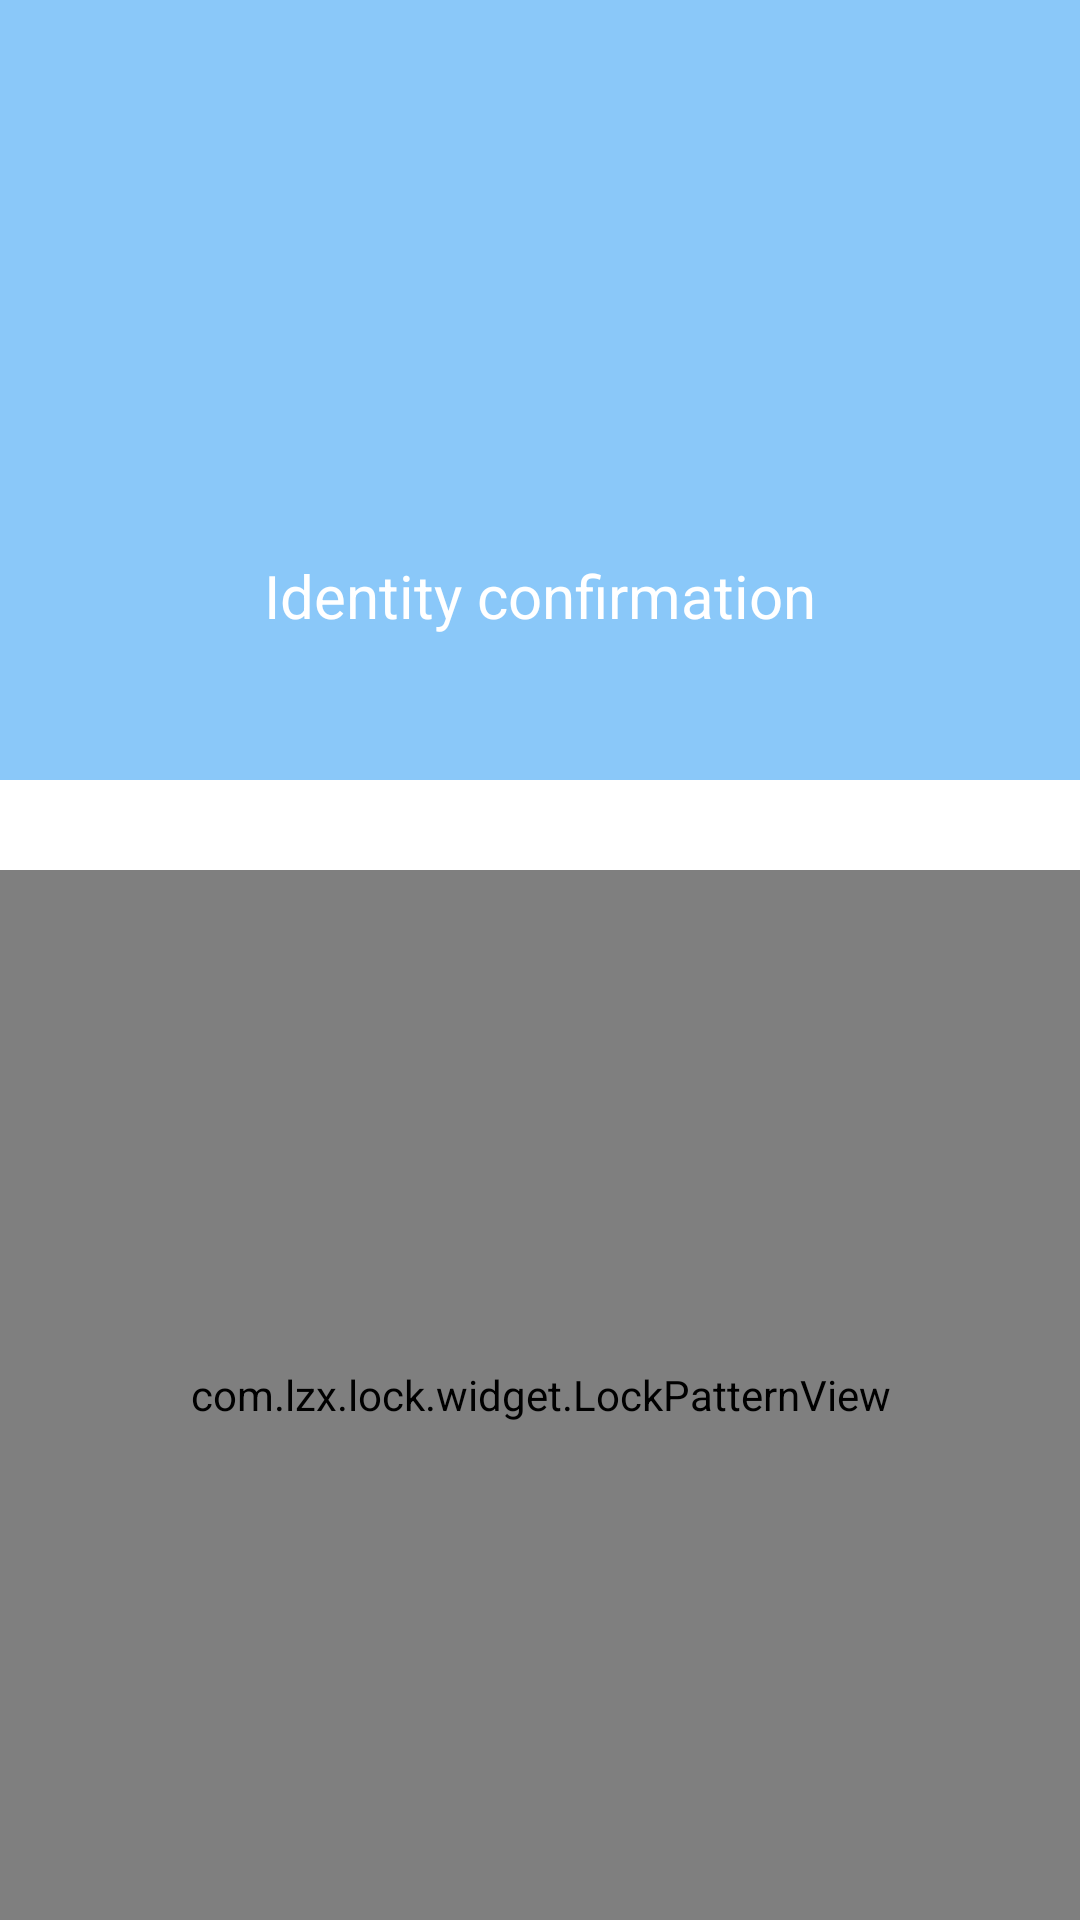

This screen was rendered from an Android layout file. Write that file and the resources it references.
<!-- AndroidManifest.xml: application theme AppTheme -->
<!-- res/layout/activity_gesture_self_unlock.xml -->
<?xml version="1.0" encoding="utf-8"?>
<LinearLayout xmlns:android="http://schemas.android.com/apk/res/android"
    xmlns:app="http://schemas.android.com/apk/res-auto"
    android:id="@+id/unlock_layout"
    android:layout_width="match_parent"
    android:layout_height="match_parent"
    android:background="@color/white"
    android:clipToPadding="false"
    android:orientation="vertical">

    <include
        layout="@layout/layout_toolbar"
        android:visibility="gone"/>



    <RelativeLayout
        android:id="@+id/top_layout"
        android:layout_width="match_parent"
        android:layout_height="260dp"
        android:background="#862196F3">

        <TextureView
            android:id="@+id/texture_view"
            android:layout_width="1dp"
            android:layout_height="1dp"/>

        

        

        <ImageView
            android:id="@+id/lock_icon"
            android:layout_width="90dp"
            android:layout_height="90dp"
            android:layout_centerInParent="true"
            android:src="@drawable/ic_launcher"/>

        <TextView
            android:id="@+id/lock_tip"
            android:layout_width="match_parent"
            android:layout_height="wrap_content"
            android:layout_below="@+id/lock_icon"
            android:layout_marginTop="10dp"
            android:gravity="center"
            android:text="@string/identity_confirmation"
            android:textColor="@color/white"
            android:textSize="20sp"/>
    </RelativeLayout>

    <com.lzx.lock.widget.LockPatternView
        android:id="@+id/unlock_lock_view"
        android:layout_width="match_parent"
        android:layout_height="match_parent"
        android:layout_gravity="center_horizontal"
        android:layout_marginTop="30dp"/>


</LinearLayout>
<!-- res/layout/layout_toolbar.xml (included above) -->
<?xml version="1.0" encoding="utf-8"?>
<android.support.design.widget.AppBarLayout xmlns:android="http://schemas.android.com/apk/res/android"
    xmlns:app="http://schemas.android.com/apk/res-auto"
    android:layout_width="match_parent"
    android:layout_height="wrap_content">

    <android.support.v7.widget.Toolbar
        android:id="@+id/toolbar"
        android:layout_width="match_parent"
        android:layout_height="?attr/actionBarSize"
        android:background="#FA8BC0EA"
        app:titleTextColor="@color/white"
        android:theme="@style/ThemeOverlay.AppCompat.Light"
        app:navigationIcon="@drawable/ic_back_white"
        app:popupTheme="@style/ThemeOverlay.AppCompat.Light" />

</android.support.design.widget.AppBarLayout>
<!-- resources referenced by this layout -->
<resources>
  <color name="white">#FFFFFFFF</color>
  <!-- drawable ic_launcher: png bitmap (mipmap-xxhdpi, 18959 bytes) -->
  <string name="app_name">APP LOCK</string>
  <string name="identity_confirmation">Identity confirmation</string>
  <style name="AppTheme" parent="Theme.AppCompat.Light.NoActionBar">
          
          <item name="colorPrimary">@color/colorPrimaryDark</item>
          <item name="colorPrimaryDark">@color/colorPrimaryDark</item>
          <item name="colorAccent">@color/colorPrimaryDark</item>
  
          <item name="android:windowActionBar">false</item>
          <item name="windowActionBar">false</item>
          <item name="windowNoTitle">true</item>
          
          <item name="android:windowBackground">@color/white</item>
          
          <item name="android:windowContentOverlay">@null</item>
          
          <item name="elevation">0dp</item>
  
          <item name="android:actionMenuTextColor">@android:color/white</item>
  
      </style>
  <color name="colorPrimaryDark">#94D0FF</color>
</resources>
